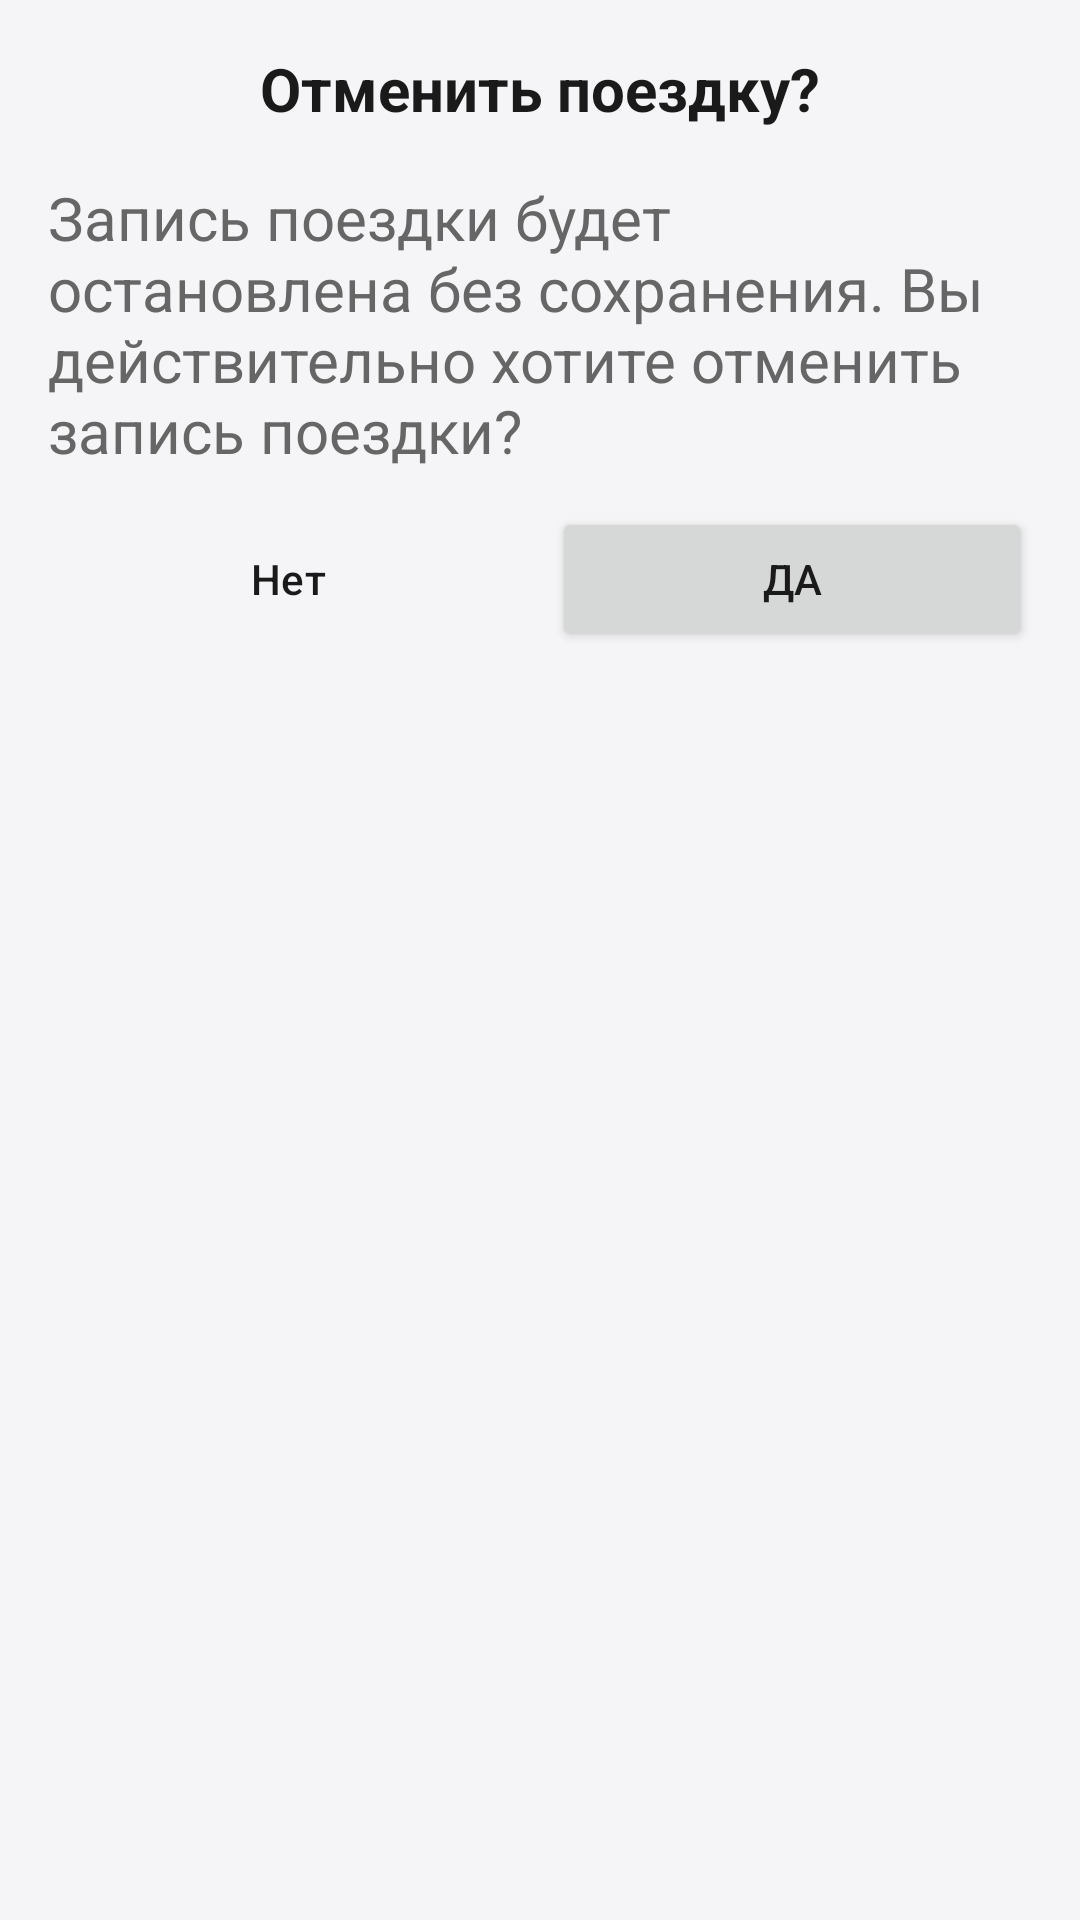

The Android layout XML behind this screen, and the referenced resources:
<!-- AndroidManifest.xml: application theme Theme.CarManager -->
<!-- res/layout/dialog_cancel_gps_recording.xml -->
<?xml version="1.0" encoding="utf-8"?>
<LinearLayout xmlns:android="http://schemas.android.com/apk/res/android"
    xmlns:app="http://schemas.android.com/apk/res-auto"
    android:layout_width="match_parent"
    android:layout_height="wrap_content"
    android:orientation="vertical"
    android:background="@drawable/dialog_background_rounded"
    android:padding="16dp">

    <RelativeLayout
        android:layout_width="match_parent"
        android:layout_height="wrap_content"
        android:layout_marginBottom="16dp">

        <TextView
            android:layout_width="wrap_content"
            android:layout_height="wrap_content"
            android:text="@string/cancel_gps_dialog_title"
            android:textSize="20sp"
            android:textStyle="bold"
            android:textColor="@color/text_primary"
            android:layout_centerVertical="true"
            android:layout_centerHorizontal="true"/>

    </RelativeLayout>


    <TextView
        android:id="@+id/tv_final_fuel_summary"
        android:layout_width="match_parent"
        android:layout_height="wrap_content"
        android:text="@string/cancel_gps_dialog_message"
        android:textColor="@color/dialog_text_secondary"
        android:textSize="20dp"
        android:layout_marginBottom="12dp"/>

    <LinearLayout
        android:layout_width="match_parent"
        android:layout_height="wrap_content"
        android:orientation="horizontal"
        android:weightSum="2"
        android:gravity="end">

        <Button
            android:id="@+id/btn_cancel_final_fuel"
            android:layout_width="wrap_content"
            android:layout_height="wrap_content"
            android:text="@string/no"
            android:layout_weight="1"
            android:textColor="@color/text_primary"
            android:backgroundTint="@color/card_background_secondary"
            style="@style/Widget.Material3.Button.OutlinedButton"/>

        <Button
            android:id="@+id/btn_save_trip"
            android:layout_width="wrap_content"
            android:layout_height="wrap_content"
            android:text="@string/yes"
            android:layout_weight="1"
            android:layout_marginStart="8dp"/>
    </LinearLayout>

</LinearLayout>
<!-- resources referenced by this layout -->
<resources>
  <color name="card_background_secondary">#F0F0F2</color>
  <color name="dialog_text_secondary">#666666</color>
  <color name="text_primary">#1A1A1A</color>
  <string name="cancel_gps_dialog_message">Запись поездки будет остановлена без сохранения. Вы действительно хотите отменить запись поездки?</string>
  <string name="cancel_gps_dialog_title">Отменить поездку?</string>
  <string name="no">Нет</string>
  <string name="yes">Да</string>
  <style name="Theme.CarManager" parent="Base.Theme.CarManager" />
  <style name="Base.Theme.CarManager" parent="Theme.Material3.DayNight.NoActionBar">
          <item name="android:windowLightStatusBar">true</item>
          <item name="colorPrimary">@color/primary</item>
          <item name="colorOnPrimary">@color/white</item>
          <item name="colorPrimaryContainer">@color/primary</item>
          <item name="colorOnPrimaryContainer">@color/white</item>
          <item name="colorSecondary">@color/secondary</item>
          <item name="colorOnSecondary">@color/black</item>
          <item name="colorSurface">@color/colorSurface</item>
          <item name="colorOnSurface">@color/text_primary</item>
          <item name="colorSurfaceVariant">@color/card_background_secondary</item>
          <item name="colorOnSurfaceVariant">@color/text_secondary</item>
          <item name="android:windowBackground">@color/background</item>
          <item name="android:statusBarColor">@color/background</item>
          <item name="android:navigationBarColor">@color/background</item>
          <item name="android:textColorPrimary">@color/text_primary</item>
          <item name="android:textColorSecondary">@color/text_secondary</item>
          <item name="android:scrollbarThumbVertical">@null</item>
          <item name="android:scrollbarTrackVertical">@null</item>
      </style>
  <color name="primary">#4A6EFF</color>
  <color name="white">#FFFFFFFF</color>
  <color name="secondary">#03DAC6</color>
  <color name="black">#FF000000</color>
  <color name="colorSurface">#FFFFFF</color>
  <color name="text_secondary">#666666</color>
  <color name="background">#F5F5F7</color>
</resources>
